Dataset: Images (GitHub, evelinanaumovich/computer_vision_project3). Classes: fire, no fire.

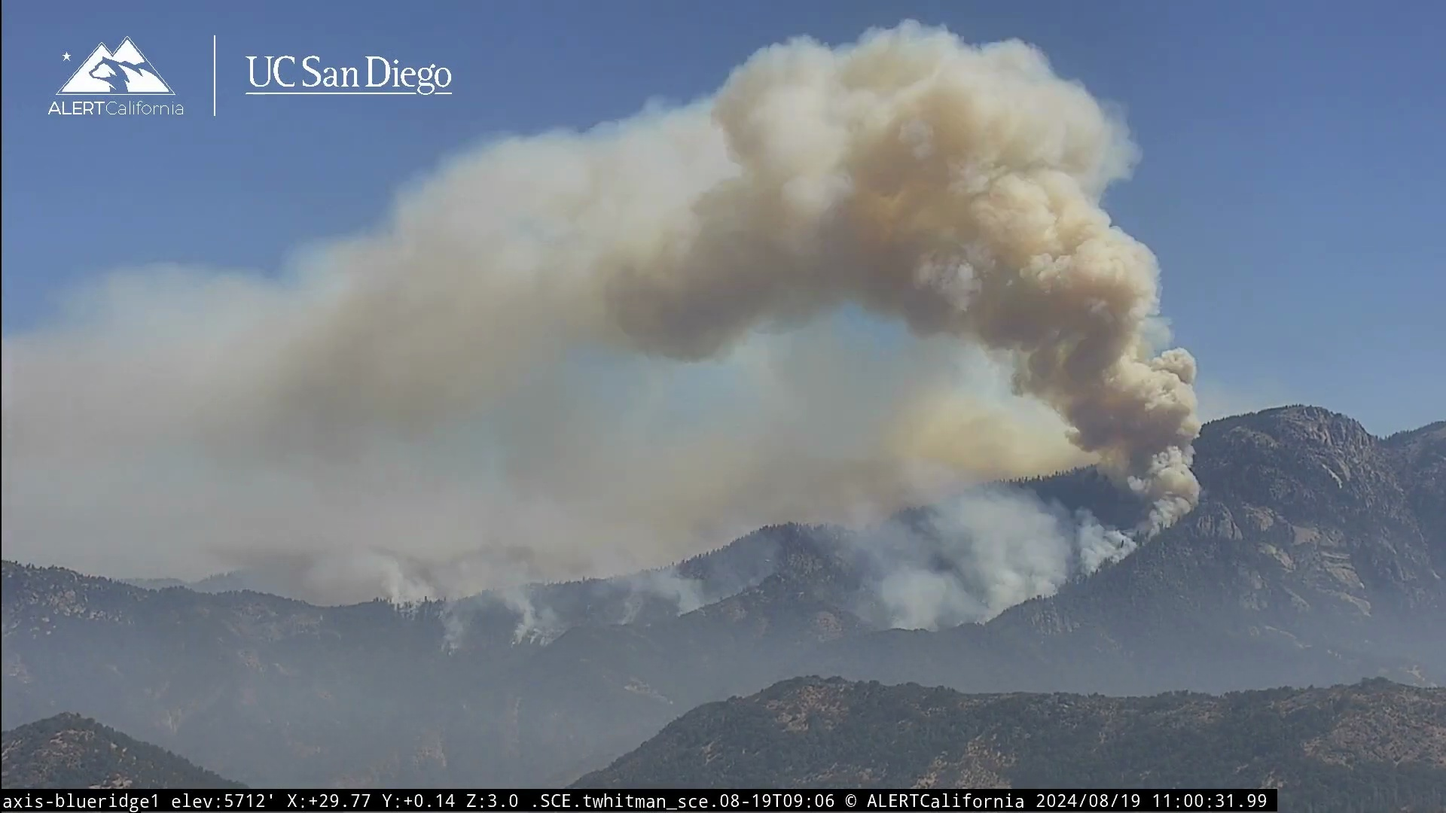
Label: fire

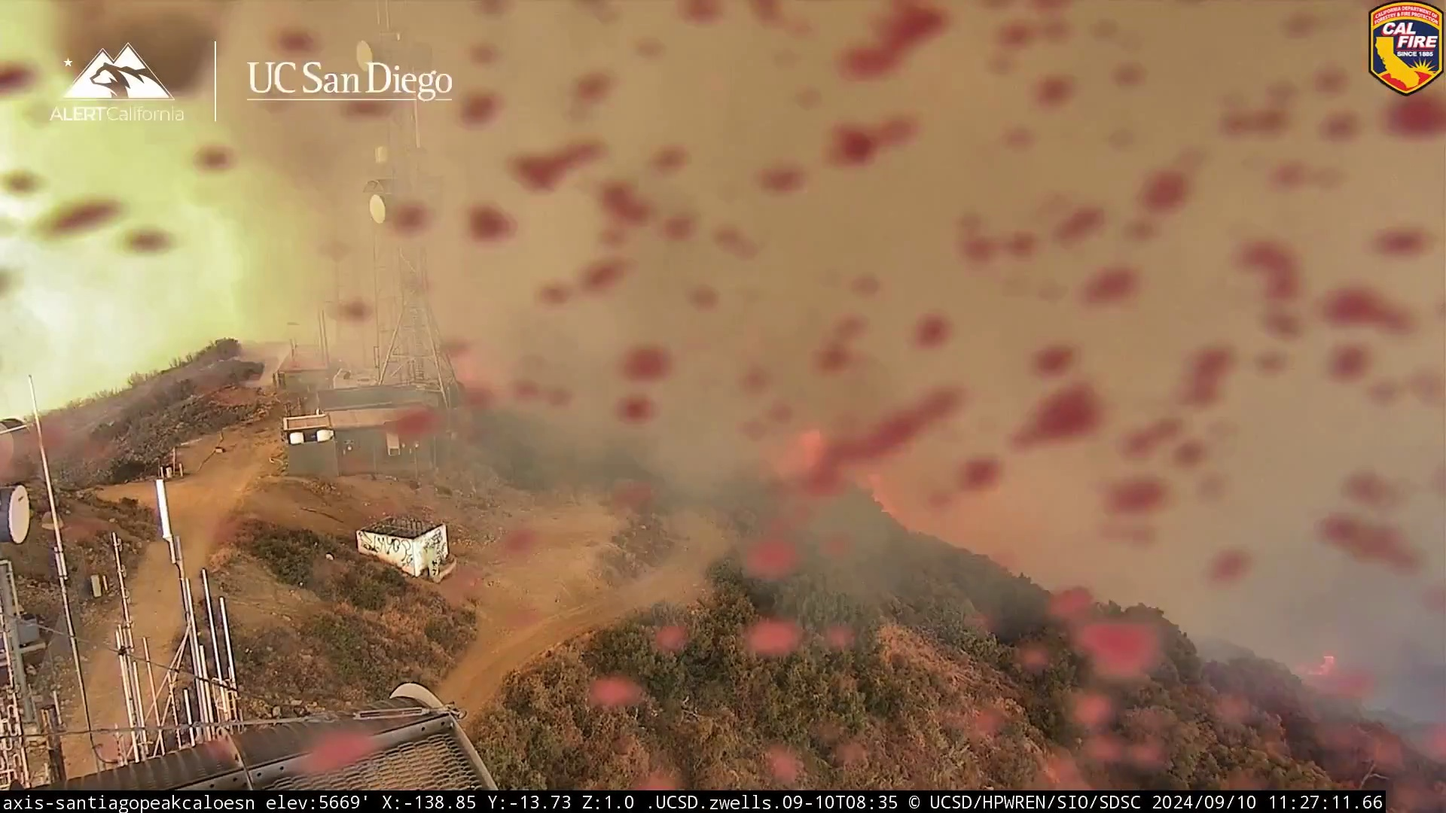
Label: fire

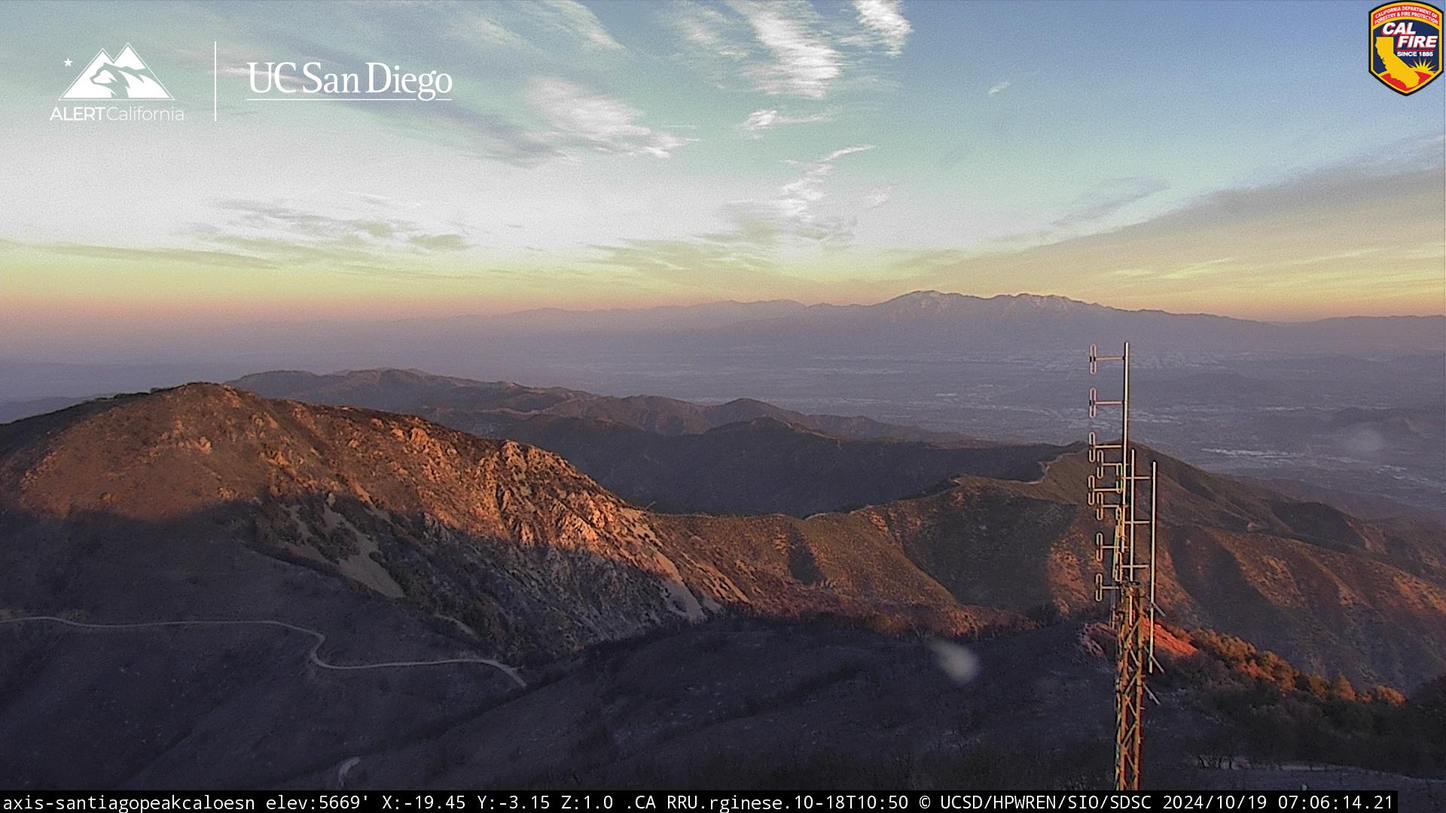
Label: no fire

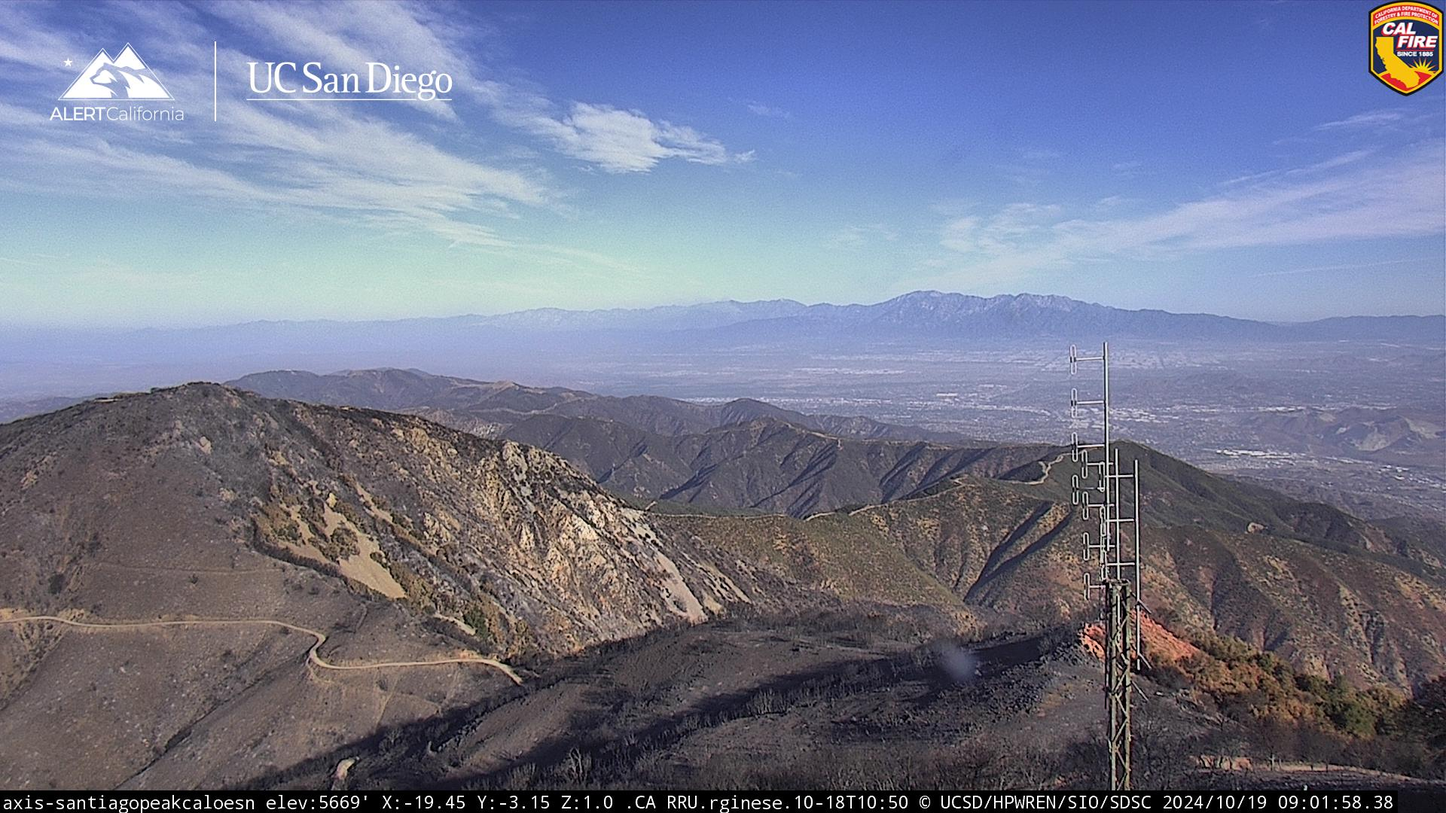
Label: no fire

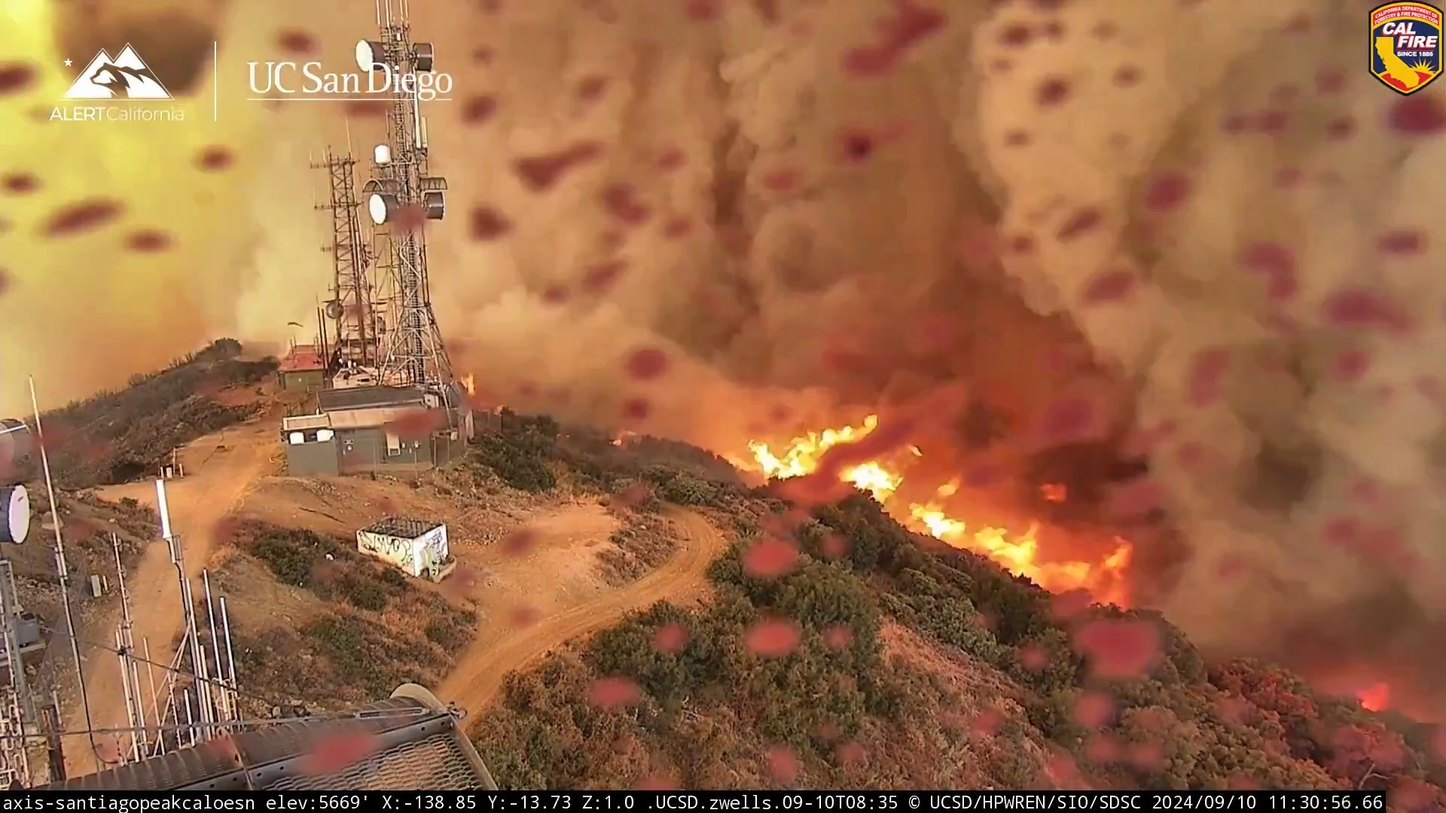
Label: fire

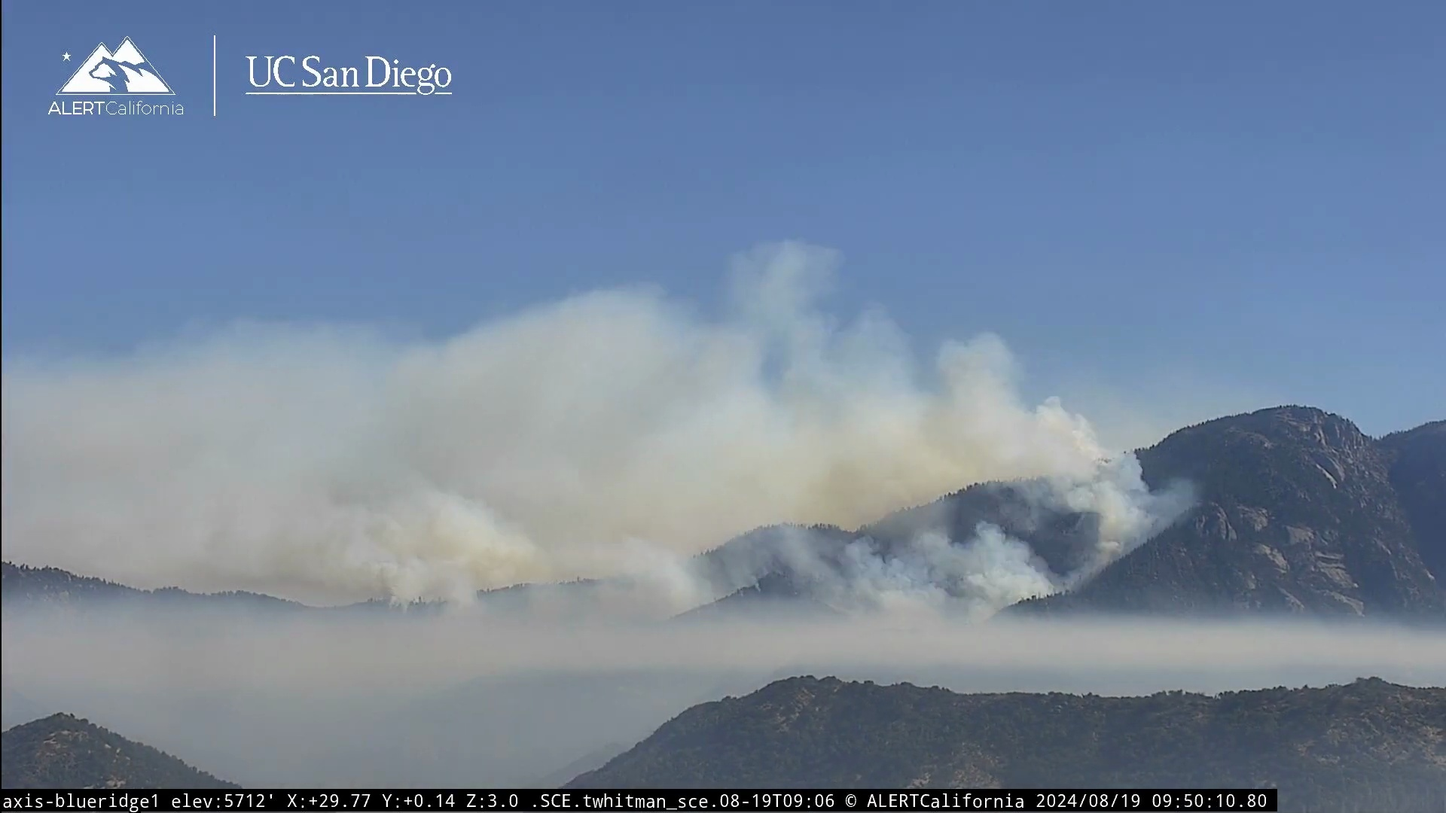
Label: fire
